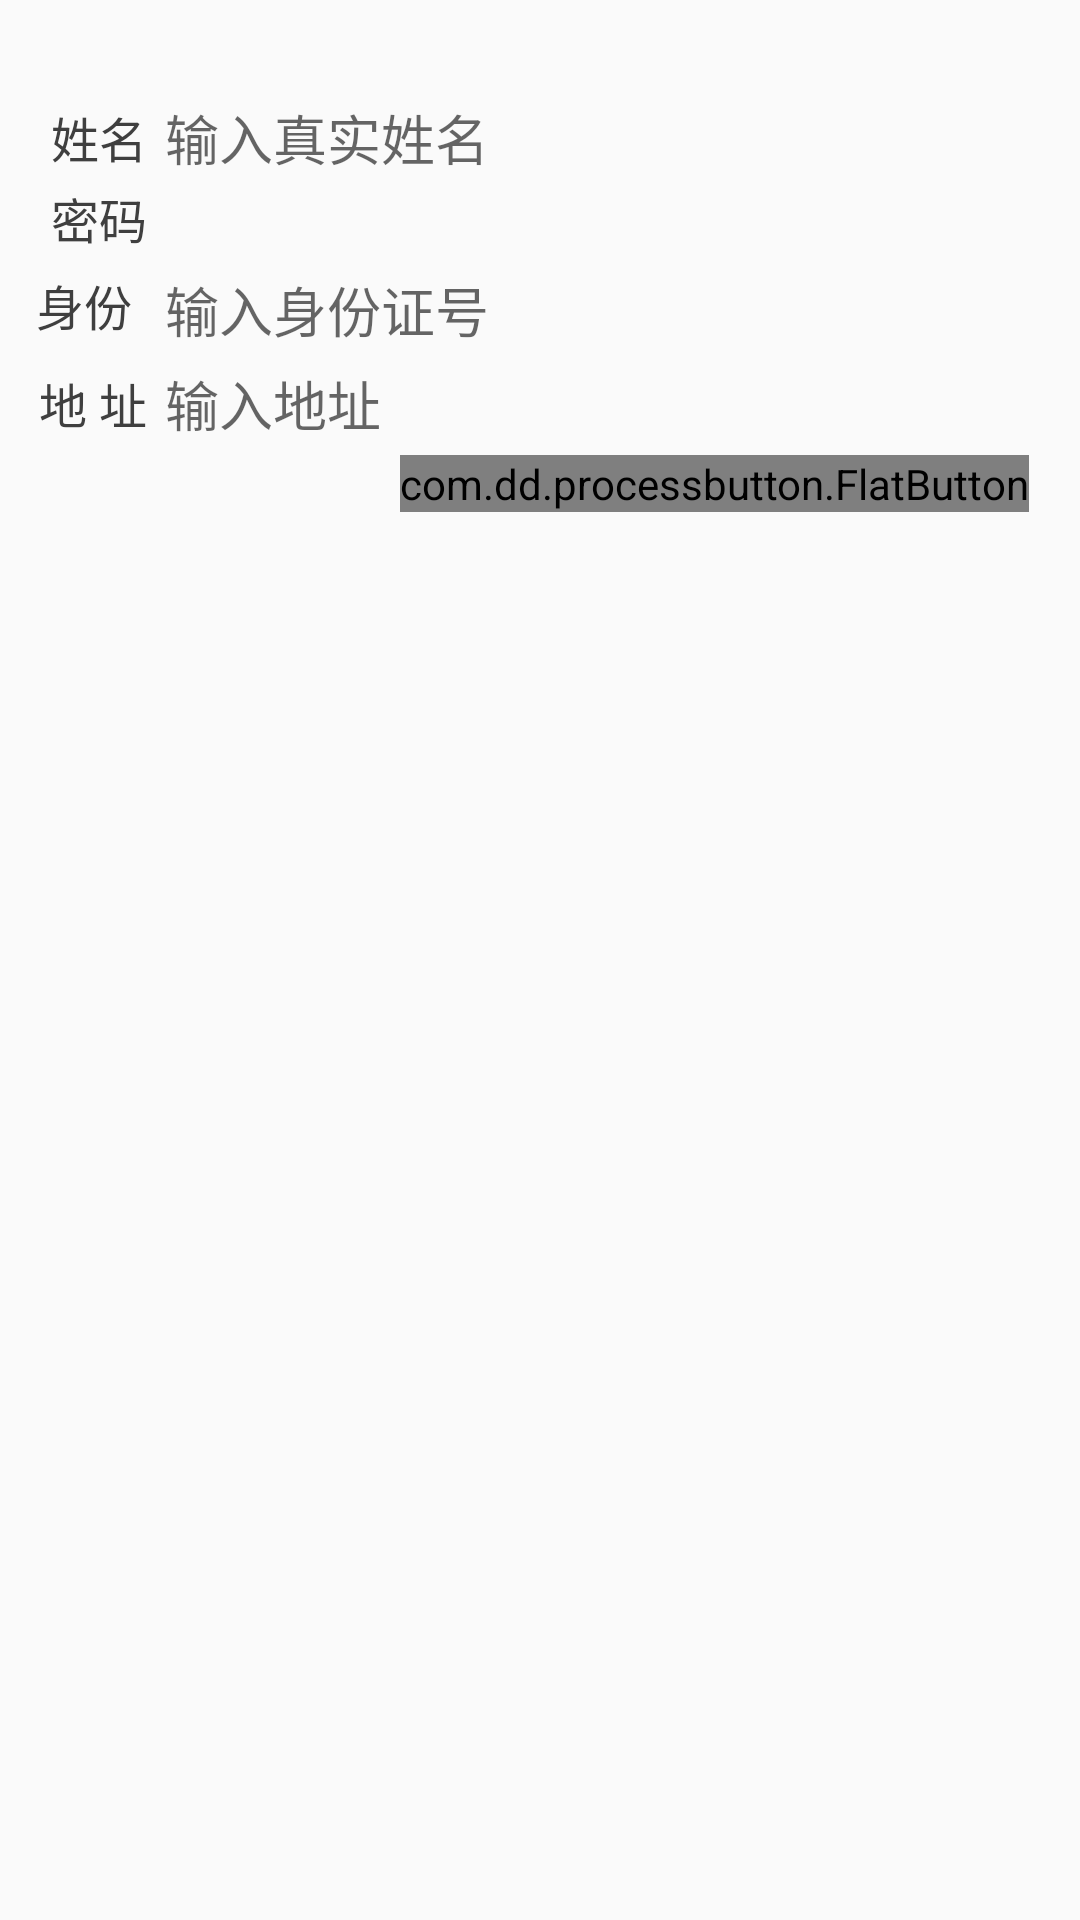

Here is an Android app screen rendered from its layout file. Give the layout XML and the strings, colors and styles it references.
<!-- AndroidManifest.xml: activity theme AppTheme.NoActionBar -->
<!-- res/layout/activity_register.xml -->
<?xml version="1.0" encoding="utf-8"?>
<LinearLayout xmlns:android="http://schemas.android.com/apk/res/android"
    android:orientation="vertical" android:layout_width="match_parent"
    android:layout_height="match_parent">
    <LinearLayout android:orientation="vertical" android:id="@+id/LinearLayout01"
        android:layout_width="fill_parent" android:layout_height="wrap_content"
        android:layout_weight="1.0">



        <RelativeLayout
            android:id="@+id/RelativeLayout02"
            android:layout_width="fill_parent"
            android:layout_height="wrap_content"
            android:layout_marginLeft="15.0px"
            android:layout_marginRight="15.0px"
            android:layout_marginTop="62.0px"
            android:paddingBottom="10.0px"
            android:paddingTop="21.0px">



            <EditText
                android:id="@+id/register_edit_account"
                android:layout_width="fill_parent"
                android:layout_height="wrap_content"
                android:layout_alignParentTop="true"
                android:layout_marginBottom="5.0px"
                android:layout_marginLeft="5.0dip"
                android:layout_marginRight="5.0dip"
                android:layout_marginTop="5.0dip"
                android:background="@drawable/qq_edit_login"
                android:hint="@string/strInputAccHint"
                android:inputType="textPersonName"
                android:maxLength="18"
                android:paddingLeft="45.0sp"
                android:saveEnabled="true" />

            <TextView
                android:id="@+id/TextView01"
                android:layout_width="wrap_content"
                android:layout_height="wrap_content"
                android:layout_alignBottom="@+id/register_edit_account"
                android:layout_alignLeft="@+id/register_edit_account"
                android:layout_alignTop="@+id/register_edit_account"
                android:layout_marginRight="15.0sp"
                android:gravity="center_vertical"
                android:paddingLeft="7.0sp"
                android:text="@string/strAccInputLabel"
                android:textColor="#ff3f3f3f"
                android:textSize="16.0dip" />

            <EditText
                android:id="@+id/register_edit_pwd"
                android:layout_width="wrap_content"
                android:layout_height="wrap_content"
                android:layout_alignLeft="@+id/register_edit_account"
                android:layout_alignRight="@+id/register_edit_account"
                android:layout_below="@+id/register_edit_account"
                android:layout_marginRight="1.0dip"
                android:background="@drawable/qq_edit_login"
                android:inputType="textPassword"
                android:maxLength="18"
                android:paddingLeft="45.0sp"
                android:saveEnabled="true" />

            <TextView
                android:id="@+id/TextView02"
                android:layout_width="wrap_content"
                android:layout_height="wrap_content"
                android:layout_alignBottom="@+id/register_edit_pwd"
                android:layout_alignRight="@+id/TextView01"
                android:layout_alignTop="@+id/register_edit_pwd"
                android:gravity="center_vertical"
                android:paddingLeft="7.0sp"
                android:text="@string/strPswInputLabel"
                android:textColor="#ff3f3f3f"
                android:textSize="16.0dip" />
            <EditText
                android:id="@+id/register_accountID"
                android:layout_width="fill_parent"
                android:layout_height="wrap_content"
                android:layout_marginBottom="5.0px"
                android:layout_marginLeft="5.0dip"
                android:layout_marginRight="5.0dip"
                android:layout_marginTop="5.0dip"
                android:layout_below="@+id/TextView02"
                android:background="@drawable/qq_edit_login"
                android:hint="@string/strInputuAccIDHint"
                android:inputType="number"
                android:maxLength="18"
                android:paddingLeft="45.0sp"
                android:saveEnabled="true" />

            <TextView
                android:id="@+id/TextView03"
                android:layout_width="wrap_content"
                android:layout_height="wrap_content"
                android:layout_alignBottom="@+id/register_accountID"
                android:layout_alignRight="@+id/TextView02"
                android:layout_alignTop="@+id/register_accountID"
                android:gravity="center_vertical"
                android:paddingLeft="7.0sp"
                android:text="@string/strUserAccountIDInputLabel"
                android:textColor="#ff3f3f3f"
                android:textSize="16.0dip" />

            <EditText
                android:id="@+id/register_address"
                android:layout_width="fill_parent"
                android:layout_height="wrap_content"
                android:layout_marginBottom="5.0px"
                android:layout_marginLeft="5.0dip"
                android:layout_marginRight="5.0dip"
                android:layout_marginTop="5.0dip"
                android:layout_below="@+id/TextView03"
                android:background="@drawable/qq_edit_login"
                android:hint="@string/strInputAddressHint"
                android:inputType="textPostalAddress"
                android:maxLength="18"
                android:paddingLeft="45.0sp"
                android:saveEnabled="true" />

            <TextView
                android:id="@+id/TextView04"
                android:layout_width="wrap_content"
                android:layout_height="wrap_content"
                android:layout_alignBottom="@+id/register_address"
                android:layout_alignRight="@+id/TextView03"
                android:layout_alignTop="@+id/register_address"
                android:gravity="center_vertical"
                android:paddingLeft="7.0sp"
                android:text="@string/strUserAddressInputLabel"
                android:textColor="#ff3f3f3f"
                android:textSize="16.0dip" />

            <com.dd.processbutton.FlatButton
                android:id="@+id/regist_btn"
                android:layout_width="wrap_content"
                android:layout_height="wrap_content"
                android:layout_below="@+id/register_address"
                android:layout_alignParentRight="true"
                android:layout_marginRight="12.0dip"
                android:layout_marginTop="7.0px"
                pb_colorNormal="@android:color/holo_blue_light"
                pb_colorPressed="@android:color/holo_blue_dark"
                android:text="@string/regist" />


        </RelativeLayout>
    </LinearLayout>

</LinearLayout>
<!-- resources referenced by this layout -->
<resources>
  <string name="regist">注 册</string>
  <string name="strAccInputLabel">姓名</string>
  <string name="strInputAccHint">输入真实姓名</string>
  <string name="strInputAddressHint">输入地址</string>
  <string name="strInputuAccIDHint">输入身份证号</string>
  <string name="strPswInputLabel">密码</string>
  <string name="strUserAccountIDInputLabel">身份证号</string>
  <string name="strUserAddressInputLabel">地 址</string>
  <style name="AppTheme.NoActionBar">
          <item name="windowActionBar">false</item>
          <item name="windowNoTitle">true</item>
      </style>
</resources>
